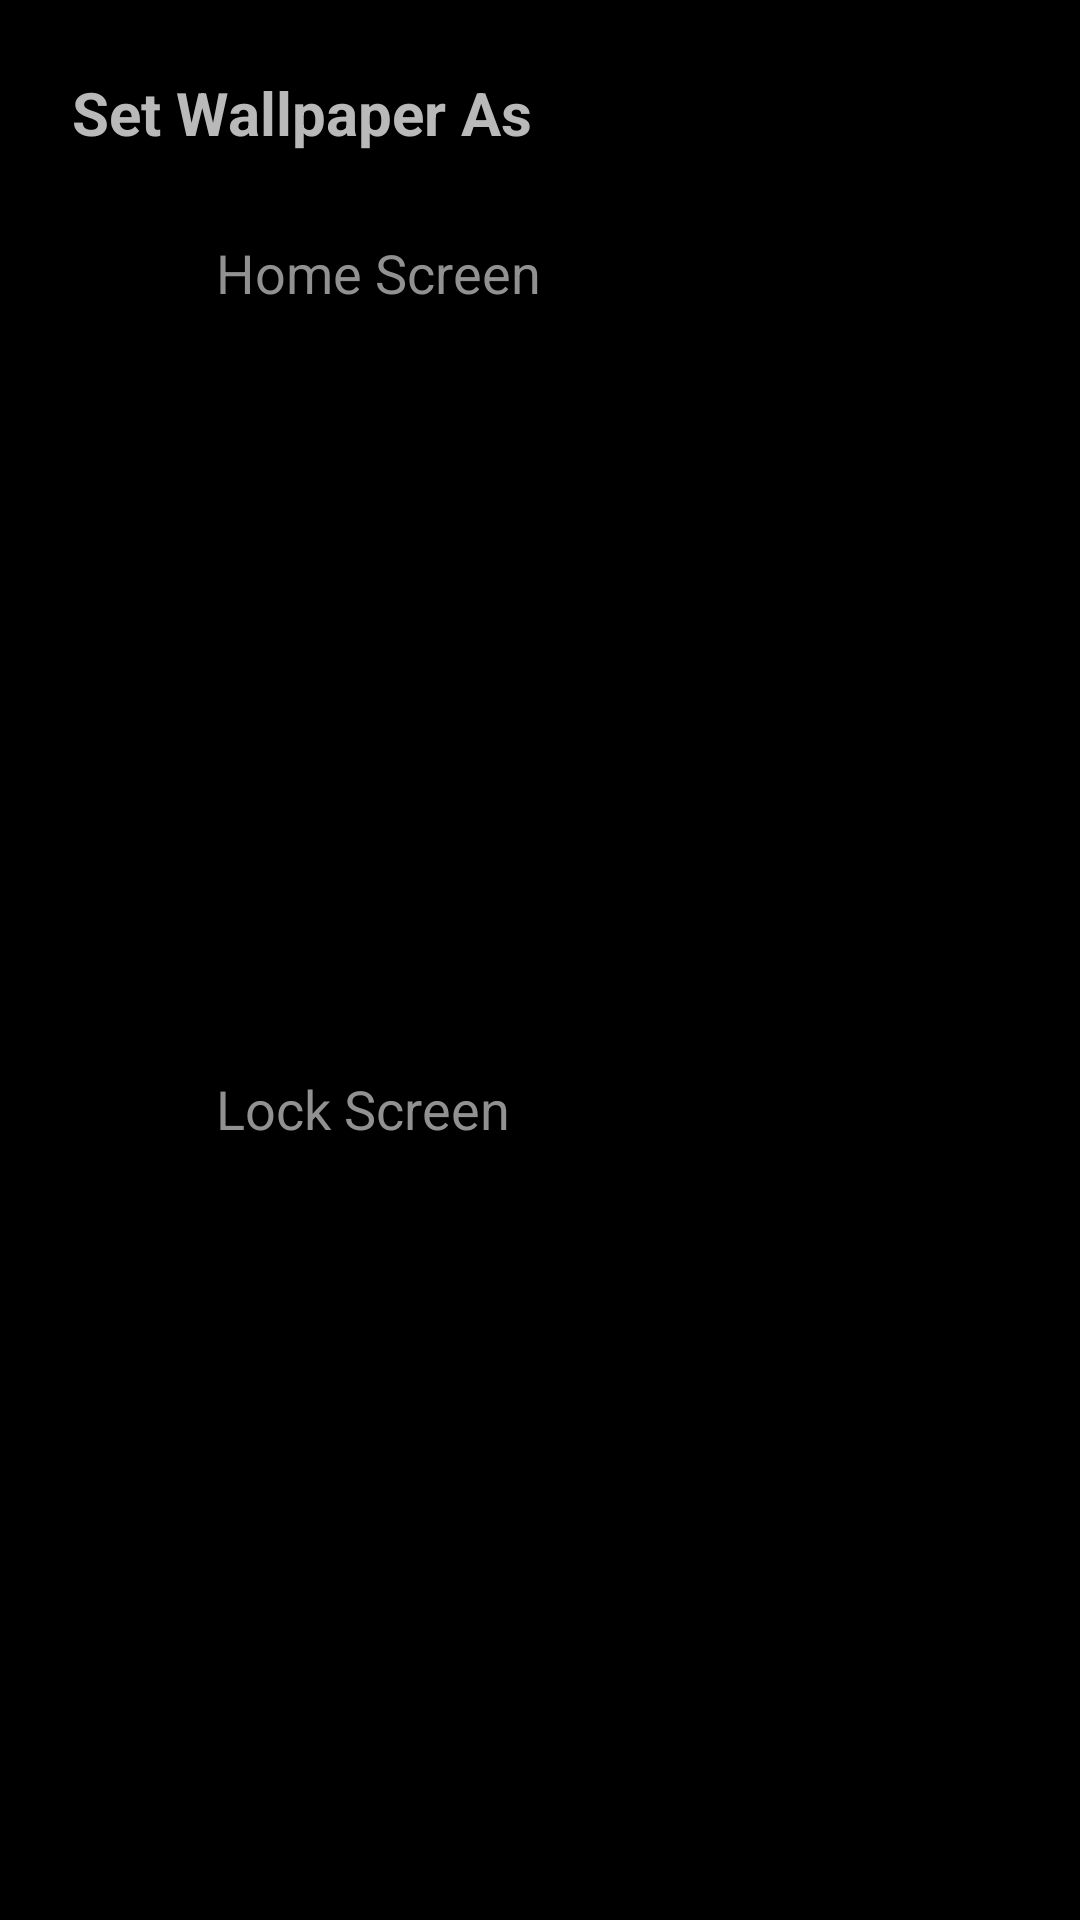

Produce the Android XML layout that renders to this screen, including the resource entries it uses.
<!-- AndroidManifest.xml: application theme Theme.Dogs -->
<!-- res/layout/layout_set_wallpaper_dialog.xml -->
<?xml version="1.0" encoding="utf-8"?>
<androidx.constraintlayout.widget.ConstraintLayout
    xmlns:android="http://schemas.android.com/apk/res/android"
    xmlns:app="http://schemas.android.com/apk/res-auto"
    xmlns:tools="http://schemas.android.com/tools"
    android:layout_width="match_parent"
    android:layout_height="wrap_content"
    android:background="@color/color_background"
    android:padding="24dp">

    <TextView
        android:id="@+id/textView"
        android:layout_width="wrap_content"
        android:layout_height="wrap_content"
        android:text="Set Wallpaper As"
        android:textColor="@color/color_set_wallpaper_title"
        android:textSize="20sp"
        android:textStyle="bold"
        app:layout_constraintStart_toEndOf="parent"
        app:layout_constraintStart_toStartOf="parent"
        app:layout_constraintTop_toTopOf="parent" />

    <LinearLayout
        android:id="@+id/lock_screen"
        android:layout_width="match_parent"
        android:layout_height="wrap_content"
        android:layout_marginTop="8dp"
        android:gravity="center_vertical|start"
        android:orientation="horizontal"
        android:paddingVertical="8dp"
        app:layout_constraintBottom_toBottomOf="parent"
        app:layout_constraintEnd_toEndOf="parent"
        app:layout_constraintTop_toBottomOf="@+id/homeScreen">

        <androidx.appcompat.widget.AppCompatImageView
            android:id="@+id/imageView3"
            android:layout_width="@dimen/dialog_set_wallpaper_item_size"
            android:layout_height="@dimen/dialog_set_wallpaper_item_size"
            app:srcCompat="@drawable/ic_lock"
            app:tint="@color/color_set_wallpaper_icon"/>

        <TextView
            android:id="@+id/textView2"
            android:layout_width="wrap_content"
            android:layout_height="wrap_content"
            android:layout_marginStart="@dimen/dialog_set_wallpaper_item_gap"
            android:layout_marginLeft="@dimen/dialog_set_wallpaper_item_gap"
            android:text="@string/lock_screen"
            android:textColor="@color/color_set_wallpaper_text"
            android:textSize="18sp" />
    </LinearLayout>

    <LinearLayout
        android:id="@+id/homeScreen"
        android:layout_width="match_parent"
        android:layout_height="wrap_content"
        android:layout_marginTop="16dp"
        android:gravity="center_vertical|start"
        android:orientation="horizontal"
        android:paddingVertical="8dp"
        app:layout_constraintEnd_toEndOf="parent"
        app:layout_constraintHorizontal_bias="0.0"
        app:layout_constraintStart_toStartOf="parent"
        app:layout_constraintTop_toBottomOf="@+id/textView">

        <androidx.appcompat.widget.AppCompatImageView
            android:id="@+id/imageView4"
            android:layout_width="@dimen/dialog_set_wallpaper_item_size"
            android:layout_height="@dimen/dialog_set_wallpaper_item_size"
            app:srcCompat="@drawable/ic_home"
            app:tint="@color/color_set_wallpaper_icon"/>

        <TextView
            android:id="@+id/textView3"
            android:layout_width="wrap_content"
            android:layout_height="wrap_content"
            android:layout_marginStart="@dimen/dialog_set_wallpaper_item_gap"
            android:layout_marginLeft="@dimen/dialog_set_wallpaper_item_gap"
            android:text="@string/home_screen"
            android:textColor="@color/color_set_wallpaper_text"
            android:textSize="18sp" />
    </LinearLayout>
</androidx.constraintlayout.widget.ConstraintLayout>
<!-- resources referenced by this layout -->
<resources>
  <color name="color_background">@color/black</color>
  <color name="color_set_wallpaper_icon">#F1F1F1</color>
  <color name="color_set_wallpaper_text">#919191</color>
  <color name="color_set_wallpaper_title">#B9B9B9</color>
  <dimen name="dialog_set_wallpaper_item_gap">16dp</dimen>
  <dimen name="dialog_set_wallpaper_item_size">32dp</dimen>
  <string name="home_screen">Home Screen</string>
  <string name="lock_screen">Lock Screen</string>
  <style name="Theme.Dogs" parent="Theme.MaterialComponents.DayNight.NoActionBar">
          
          <item name="colorPrimary">@color/color_primary</item>
          <item name="colorPrimaryVariant">@color/color_background</item>
          <item name="colorOnPrimary">@color/color_on_primary</item>
          
          <item name="colorSecondary">@color/color_accent</item>
          <item name="colorSecondaryVariant">@color/teal_700</item>
          <item name="colorOnSecondary">@color/black</item>
          
          <item name="android:statusBarColor" tools:targetApi="l">?attr/colorPrimaryVariant</item>
          
      </style>
  <color name="black">#FF000000</color>
  <color name="color_primary">#111111</color>
  <color name="color_on_primary">@color/white</color>
  <color name="color_accent">@color/color_on_primary</color>
  <color name="teal_700">#FF018786</color>
  <color name="white">#FFFFFFFF</color>
</resources>
